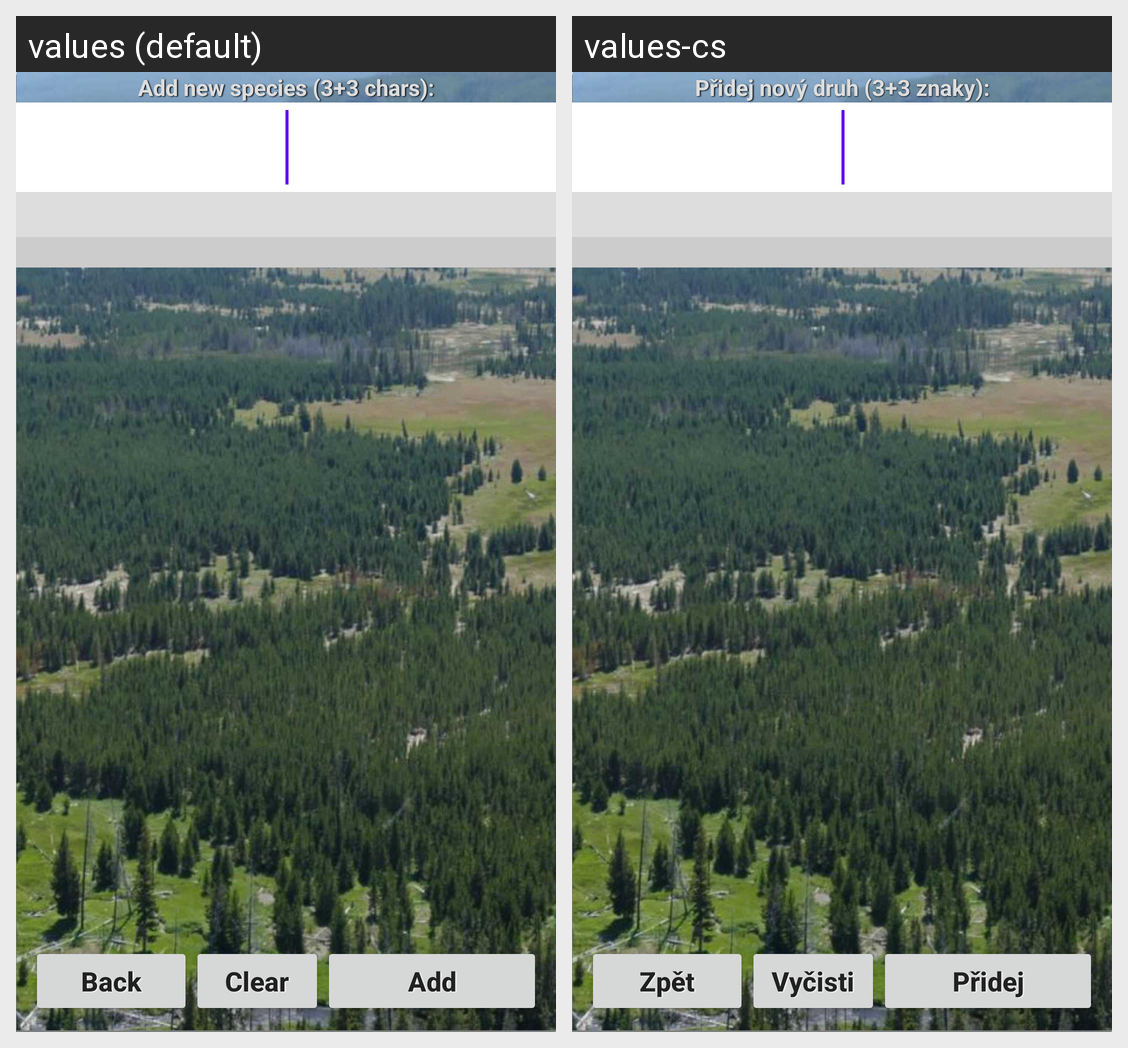

The same Android screen rendered under two of its app's locales, left to right. List the strings drawn on it with the default value and each locale's translation.
Android screen res/layout/seach_species.xml rendered under 2 locales, left to right: values (default), values-cs. Device: Nexus 5 (rendered at 1080×1920; each locale shown at half size, 540×960, under a caption strip naming it); theme AppTheme.
Strings drawn on this screen, with the default value and each locale's value (text and hints the layout hard-codes, and strings that could not be matched under every locale, appear in the picture but are not listed):

Search_title
  values: Add new species (3+3 chars):
  values-cs: Přidej nový druh (3+3 znaky):

Search_button1
  values: Back
  values-cs: Zpět

Search_button2
  values: Clear
  values-cs: Vyčisti

Search_button3
  values: Add
  values-cs: Přidej
